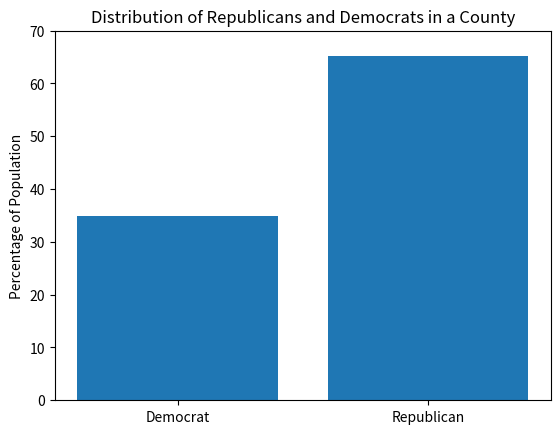

Generate this figure with matplotlib:

import matplotlib.pyplot as plt
import numpy as np
import time as time
import os

timestr = str(time.time())
os.mkdir("4-visualizing_matrices\\" + timestr)
steps = 40

###############################################################################
# A is the 2x2 transition array, and x is the initial voter distribution %.
###############################################################################
A = np.array([[0.96, 0.02],[0.04, 0.98]])
x = np.array([50,50])


###############################################################################
# We want to plot the bar charts, then re-evaluate x. We repeat this procedure
# steps number of times.
###############################################################################
for i in range(steps):
    plt.clf() #So the bars don't overlap.
    plt.bar(['Democrat', 'Republican'],x)
    plt.ylim([0,70])
    plt.title("Distribution of Republicans and Democrats in a County")
    plt.ylabel("Percentage of Population")
    plt.savefig("4-visualizing_matrices\\" + timestr + "\\"+ str(i) + ".png", dpi = 300)

    x = np.matmul(A,x)

#Show the plot.
plt.show()
